The GitHub repository SliMac16/projekt_inz contains a labelled image folder "final_dataset" with 2 categories: anomaly, clean. Examples follow, each with its label.

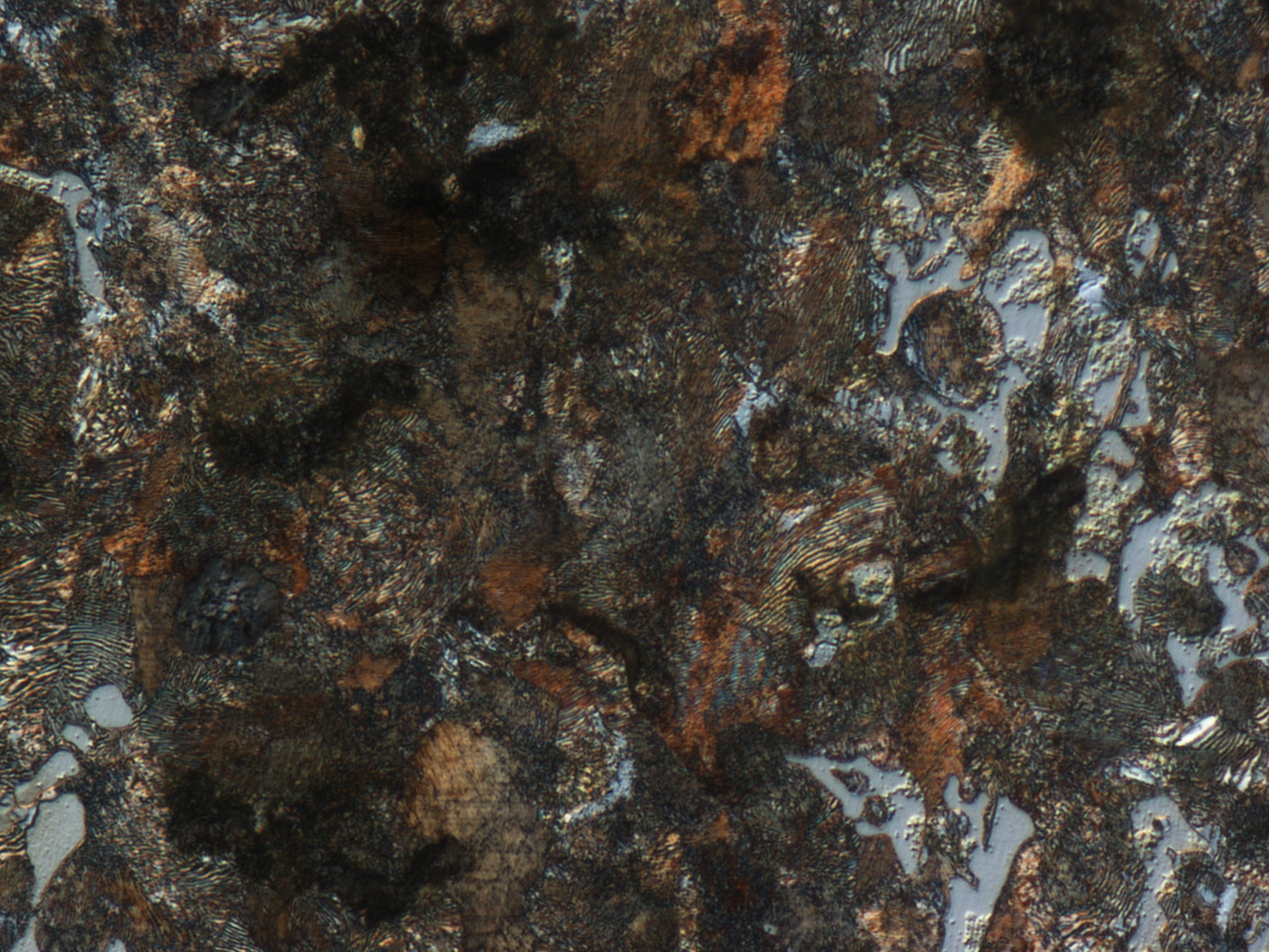
Label: anomaly

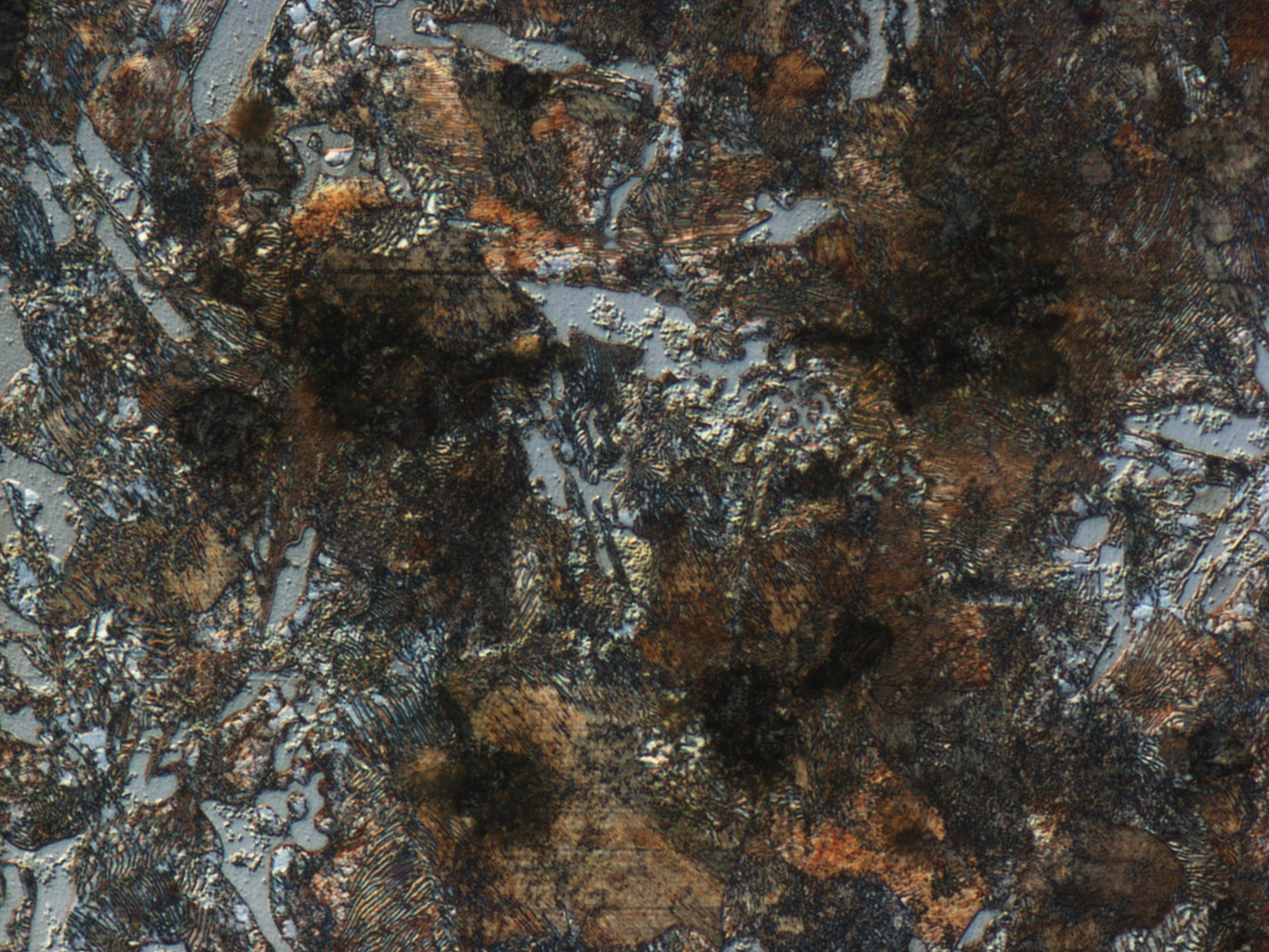
Label: clean

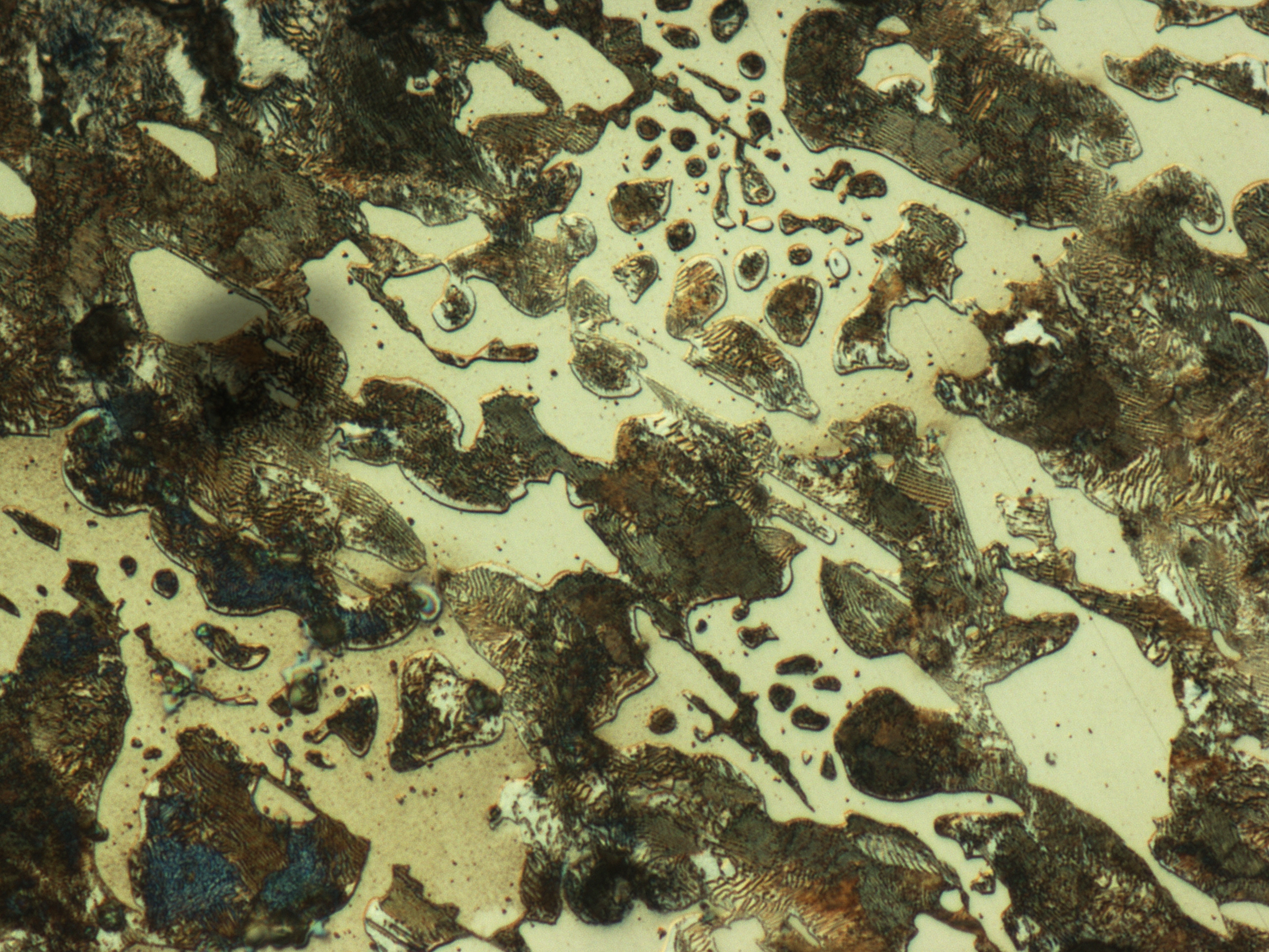
Label: anomaly

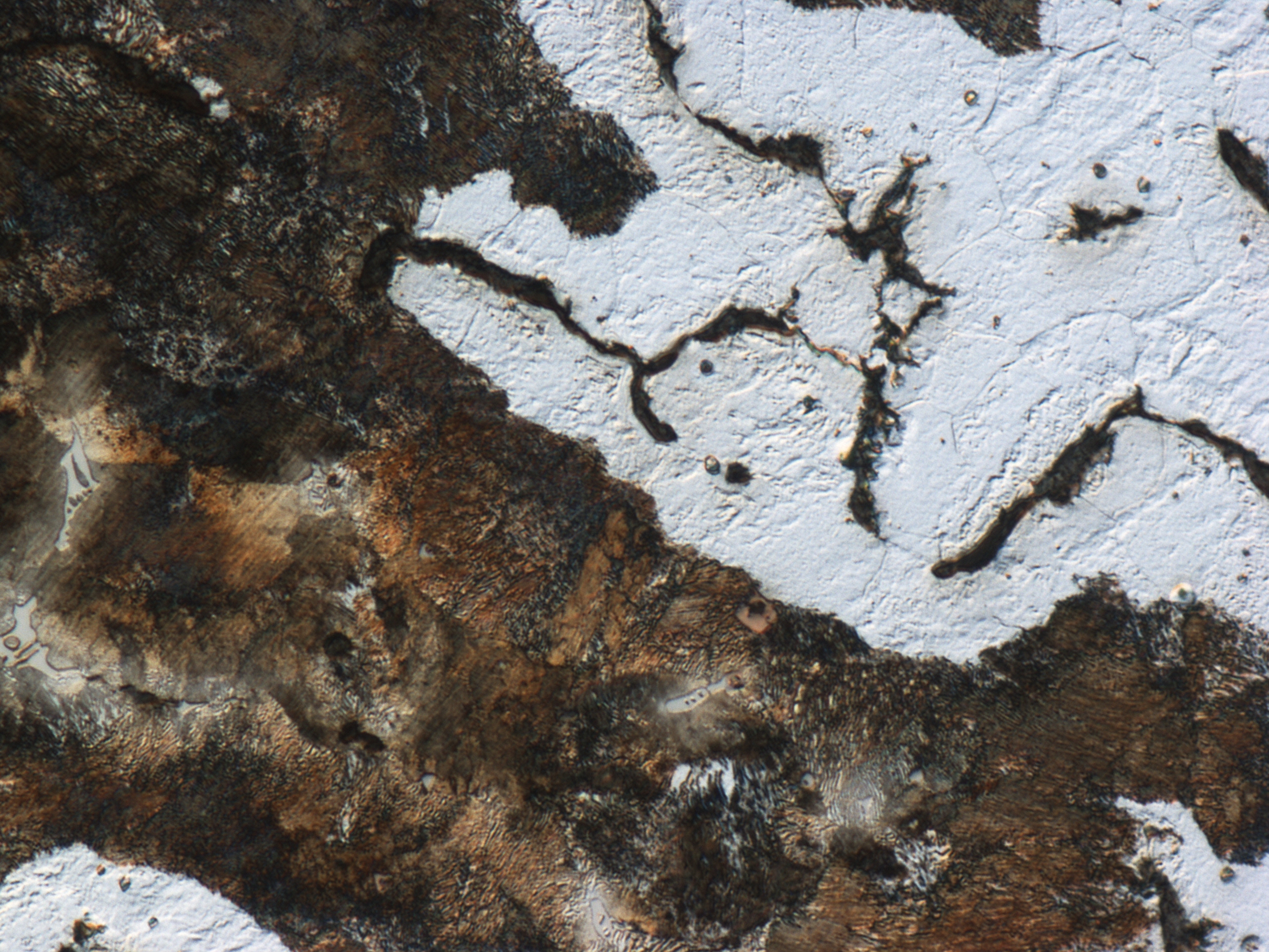
Label: clean

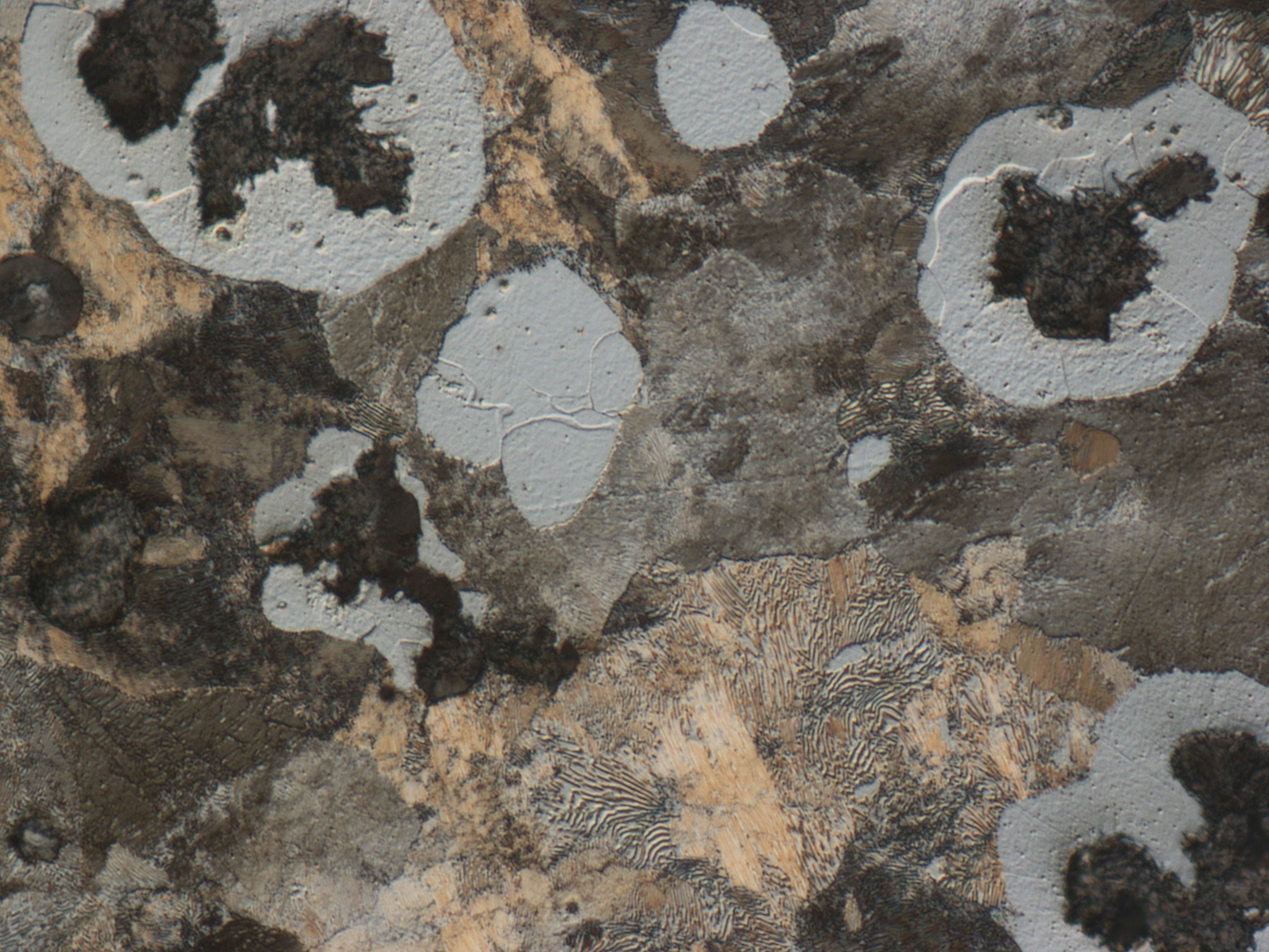
Label: clean

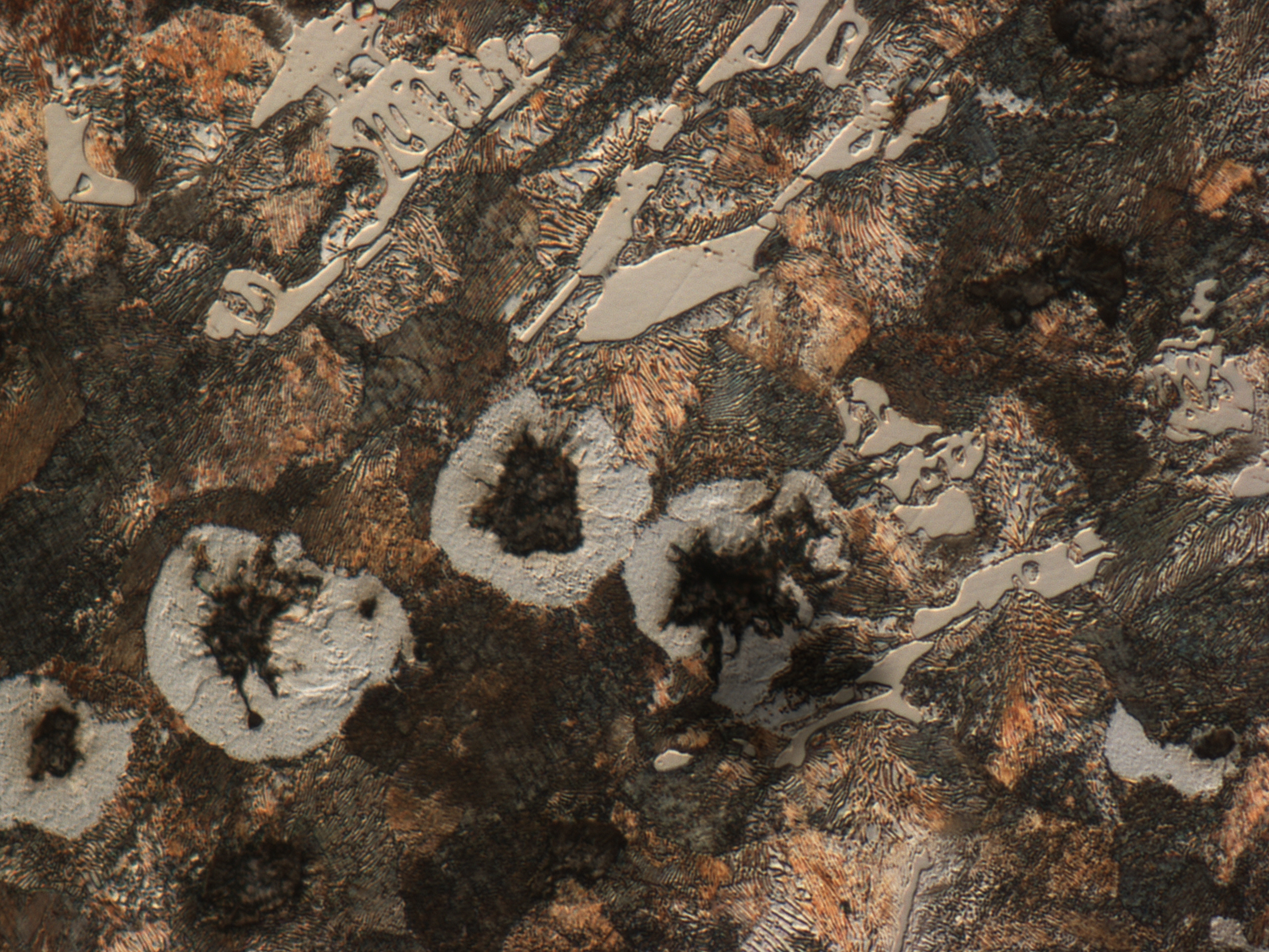
Label: anomaly
